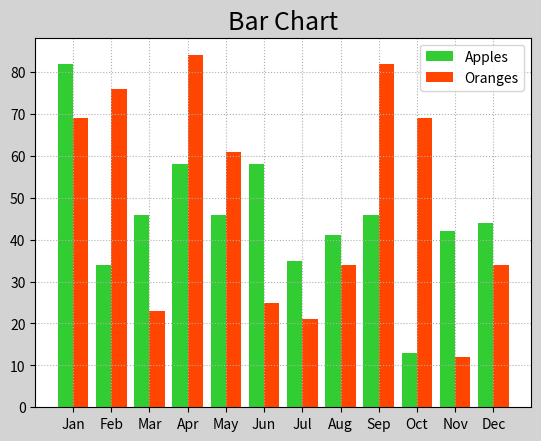

Source code (Python):
# -*- coding: utf-8 -*-
from __future__ import unicode_literals
"""
demo02_bar.py 柱状图
"""
import numpy as np
import matplotlib.pyplot as mp

apples = np.array([82, 34, 46, 58, 46, 58, 35, 41, 46, 13, 42, 44])
oranges = np.array([69, 76, 23, 84, 61, 25, 21, 34, 82, 69, 12, 34])

# 绘制柱状图
mp.figure('Bar', facecolor='lightgray')
mp.title('Bar Chart', fontsize=18)
mp.grid(linestyle=':')
x = np.arange(apples.size)
mp.bar(x - 0.2, apples, 0.4, color='limegreen',
       label='Apples', align='center')
mp.bar(x + 0.2, oranges, 0.4, color='orangered',
       label='Oranges', align='center')
# 设置刻度
mp.xticks(x, ['Jan', 'Feb', 'Mar', 'Apr',
              'May', 'Jun', 'Jul', 'Aug', 'Sep',
              'Oct', 'Nov', 'Dec'])
mp.legend()
mp.show()
